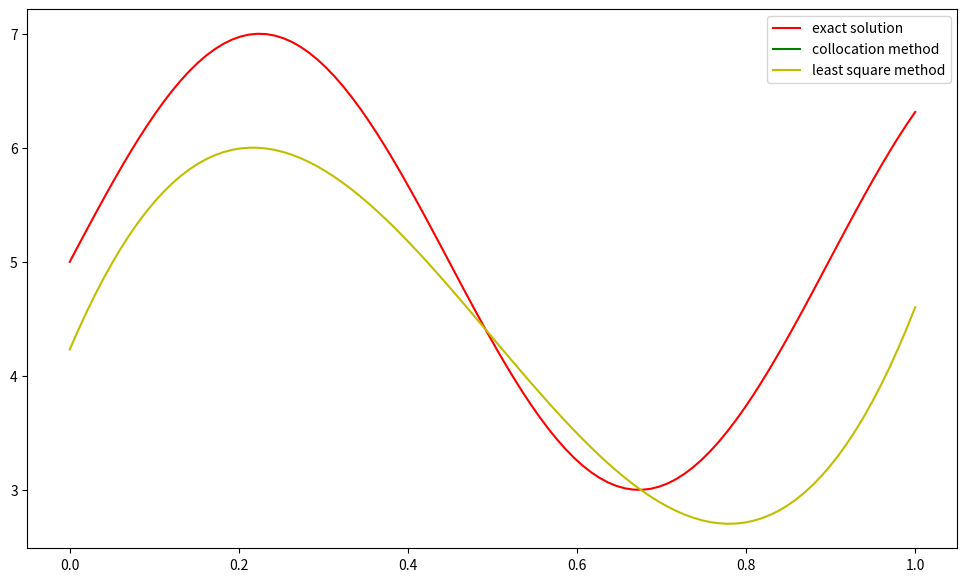

Recreate this plot in Python.
# [redacted]
"""Build an approximation of a solution to differential equation, 
using collocation method and method of least squares.
Compare resoults to the real solution.

The equation looks like:
-(k(x)u'(x))' + p(x)u'(x) + q(x)u(x) = f(x)
with added terms:
    -ku' + A*u = nue1,  x = a
    ku' + B*u = nue2,   x = b"""

import matplotlib.pyplot as plt
from matplotlib.widgets import Button
import scipy.integrate as integrate
import numpy as np
import math

def gen_x(a, b, N= 250):
  return [a + (b-a)/N * i for i in range(N+1)]

def evalIntSimpson(func, a, b):
  return (b-a)/6 * (func(a) + 4* func((a+b)/2) + func(b))

def IntSimpson(func, arr):
  return sum([evalIntSimpson(func, arr[k], arr[k+1]) for k in range(len(arr) - 1)])


def integral(f, a, b):
  # return quad(f, a, b)[0]
  return IntSimpson(f, gen_x(a, b, 50*(b-a)))

def deriv(f, x):
  dx = 0.0001
  return (f(x+dx) - f(x-dx))/(2*dx)

def dderiv(f, x):
  df = lambda x: deriv(f, x)
  return deriv(df, x)

class DifferentialTask:
        
    def __init__(self, a, b, k1 = 1, k2 = 1, k3 = 1, p1 = 1, 
            p2 = 1, p3 = 1, q1 = 1, q2 = 1, q3 = 1, 
            m1 = 1, m2 = 1, m3 = 1, alfa1 = 1, alfa2 = 1):
        self.a = a
        self.b = b
        self._base_func = []
        self._base_func_der = []
        self._base_func_sec_der = []
        self.set_coefs(k1, k2, k3, p1, p2, p3, 
            q1, q2, q3, m1, m2, m3, alfa1, alfa2)
    
    def set_coefs(self, k1, k2, k3, p1, p2, p3, 
            q1, q2, q3, m1, m2, m3, alfa1, alfa2):
        self.k1 = k1
        self.k2 = k2
        self.k3 = k3
        self.p1 = p1
        self.p2 = p2
        self.p3 = p3
        self.q1 = q1
        self.q2 = q2
        self.q3 = q3
        self.m1 = m1
        self.m2 = m2
        self.m3 = m3
        self.k = lambda x: k1*math.cos(k2*x) + k3   # k' = -k1*k2*math.sin(k2*x)
        self.p = lambda x: p1*math.sin(p2*x) + p3
        self.q = lambda x: q1*math.cos(q2*x) + q3
        self.k_der = lambda x: -k2*k1*math.sin(k2*x)
        self._nue1 = m1*m2*(-k2 - k1*math.cos(k2*self.a))*math.cos(m2*self.a) + \
                    alfa1*(m3 + m1*math.sin(m2*self.a))
        self._nue2 = m1*m2*(k3 + k1*math.cos(k2*self.b))*math.cos(m2*self.b) + \
                    alfa2*(m3 + m1*math.sin(m2*self.b))
        self._f = lambda x: k1*k2*m1*m2*math.cos(k2*x) + \
                m1*m2*m2*(k3+k1*math.cos(k2*x))*math.sin(m2*x) + \
                (q3 + q1*math.cos(q2*x))*(m3 + m1*math.sin(m2*x)) + \
                m1*m2*math.cos(m2*x)*(p3 + p1*math.sin(p2*x))
        self._alfa1 = alfa1
        self._alfa2 = alfa2
        self._base_func.clear()
        self._base_func_der.clear()
        self._base_func_sec_der.clear()
        self.__substitute_nue()
        self.__init_base_2func()
        
    def __init_base_2func(self):
        dist = self.b - self.a
        A = self.b + self.k(self.b)*dist/(2*self.k(self.b) + self._alfa2*dist)
        B = self.a - self.k(self.a)*dist/(2*self.k(self.a) + self._alfa1*dist)
        self._base_func.append(lambda x: (x - self.a)**2 * (x - A))
        self._base_func.append(lambda x: (self.b - x)**2 * (B - x))
        self._base_func_der.append(lambda x: 2*(x - self.a)*(x - A) + (x - self.a)**2)
        self._base_func_der.append(lambda x: -2*(self.b - x)*(B - x) - (self.b - x)**2)
        self._base_func_sec_der.append(lambda x: 6*x - 2*A - 4*self.a)
        self._base_func_sec_der.append(lambda x: 4*self.b + 2*B - 6*x)

    def set_solution(self, u):
        self._exact_solution = u

    # base functions
    def init_base_func(self, n):
        assert n > 2
        self.n = n
  

    # WORKS RIGHT
    def __substitute_nue(self):
        # psi = A_psi * x + B_psi
        # u(x) = v(x) + psi(x)
        if self._nue1 != 0 or self._nue2 != 0:
            self._B_psi = (self._nue1*self.k(self.b) + self._nue2*self.k(self.a)-   \
                    self._alfa1*self.a*self._nue2 + self._nue1*self._alfa2*self.b)/ \
                    (self.k(self.a)*self._alfa2 - self._alfa1*self._alfa2*self.a +  \
                    self._alfa1*self.k(self.b) + self._alfa1*self._alfa2*self.b)
            self._A_psi = (self._nue1 - self._alfa1*self._B_psi)/(-self.k(self.a) + self._alfa1*self.a)
            self.f = lambda x: self._f(x) - self.q(x)*(self._A_psi*x + self._B_psi) -     \
                    self._A_psi * self.p(x) - self.k1*self.k2*math.sin(self.k2*x)*self._A_psi
            self.__substitute = True
        else:
            self.f = self._f
            self.__substitute = False
   

    def __operator(self, phi, phi_der, phi_sec_der, x_j):
        delta_x = 0.0001
        phi_diff = phi_der(x_j)     #np.diff(phi(x_j))/np.diff(x_j)
        #phi_diff = (phi(x_j + delta_x) - phi(x_j - delta_x))/(2*delta_x)
        k_diff = self.k_der(x_j)
        sec_phi_diff = phi_sec_der(x_j)
        #sec_phi_diff = (phi(x_j + delta_x) - 2*phi(x_j) + phi(x_j - delta_x))/(delta_x*delta_x)
        return (-(k_diff * phi_diff + self.k(x_j) * sec_phi_diff) + self.p(x_j)*phi_diff + self.q(x_j)*phi(x_j))

    def plot_oper(self):
        plt.figure()
        x = np.linspace(self.a, self.b)
        val = [self.__operator(self._exact_solution, 1, 1, xi) for xi in x]
        func = [self._f(xi) for xi in x]
        plt.plot(x, val,"b", label = "Au" )
        plt.plot(x, func, 'g', label = "f(x)")
        plt.legend() 

    # collocation solve method
    def collocation_solve(self, cheb_dots):
        assert len(cheb_dots) == self.n
        C = np.array([[1.0 for j in range(self.n)] for i in range(self.n)])
        F = np.array([self.f(dot) for dot in cheb_dots])
        for j in range(self.n):
            C[j][0] = self.__operator(self._base_func[0], self._base_func_der[0], self._base_func_sec_der[0], cheb_dots[j])
            C[j][1] = self.__operator(self._base_func[1], self._base_func_der[1], self._base_func_sec_der[1], cheb_dots[j])
            for i in range(2, self.n):
                funci = lambda x: ((x - self.a)**2) *  math.pow((self.b - x), i)
                funcder = lambda x: 2*(x - self.a)*((self.b - x)**i) - i*((x - self.a)**2)*((self.b - x)**(i - 1))
                funcsecder = lambda x: (i - 1)*(i - 2)*(x - self.a)**(i - 3)*(x - self.b)**2 + \
                    (i - 1)*(x - self.a)**(i - 2)*2*(x - self.b) + \
                    2*(i - 1)*(x - self.a)**(i - 2)*(x - self.b) +  2*(x - self.a)**(i - 1)
                C[j][i] = self.__operator(funci,funcder, funcsecder, cheb_dots[j])
        self.solution_ci = np.linalg.solve(C, F)


    # least squares solve method
    def least_square_solve(self):
        C = np.array([[1.0 for j in range(self.n)] for i in range(self.n)])
        F = np.array([1.0 for j in range(self.n)])
        for h in range(4):
            i = h // 2
            j = h % 2
            f = lambda x: self.__operator(self._base_func[i], self._base_func_der[i],self._base_func_sec_der[i], x)*self.__operator(self._base_func[j], 
                            self._base_func_der[j],self._base_func_sec_der[j], x)
            C[i][j] = integral( f, self.a, self.b)
        F[0] = integral(lambda x: self.f(x)*self.__operator(self._base_func[0], self._base_func_der[0],self._base_func_sec_der[0], x) , 
                    self.a, self.b)
        F[1] = integral(lambda x: self.f(x)*self.__operator(self._base_func[1], self._base_func_der[1],self._base_func_sec_der[1], x) , 
                    self.a, self.b)

        for j in range(3, self.n + 1):
            funcj = lambda x: ((x - self.a)**2) *  math.pow((self.b - x), j)
            funcderj = lambda x: 2*(x - self.a)*((self.b - x)**j) - j*((x - self.a)**2)*((self.b - x)**(j - 1))
            funcsecderj = lambda x: (j - 1)*(j - 2)*(x - self.a)**(j - 3)*(x - self.b)**2 + \
                    (j - 1)*(x - self.a)**(j - 2)*2*(x - self.b) + \
                    2*(j - 1)*(x - self.a)**(j - 2)*(x - self.b) +  2*(x - self.a)**(j - 1)
            for i in range(3, self.n + 1):
                funci = lambda x: ((x - self.a)**2) *  math.pow((self.b - x), i)
                funcderi = lambda x: 2*(x - self.a)*((self.b - x)**i) - i*((x - self.a)**2)*((self.b - x)**(i - 1))
                funcsecderi = lambda x: (i - 1)*(i - 2)*(x - self.a)**(i - 3)*(x - self.b)**2 + \
                    (i - 1)*(x - self.a)**(i - 2)*2*(x - self.b) + \
                    2*(i - 1)*(x - self.a)**(i - 2)*(x - self.b) +  2*(x - self.a)**(i - 1)
                f = lambda x: self.__operator(funci, funcderi, funcsecderi, x)*self.__operator(funcj, funcderj, funcsecderj, x)
                C[j - 1][i - 1] = integral( f, self.a, self.b)
            F[j - 1] = integral(lambda x: self.f(x)*self.__operator(funcj, funcderj,funcsecderj, x), self.a, self.b)
        self.solution_ci = np.linalg.solve(C, F)

    def solution_difference(self):
        # (u, v) = int{a, b} u*v dx
        # ||u - v||^2 = (u - v, u - v) = int{a, b} (u(x) - v(x))^2 dx
        inner_sum = lambda x: (self._exact_solution(x) - self.solution(x))**2
        diff = integral(inner_sum, self.a, self.b)
        return math.sqrt(diff)

    def solution(self, x):
        if self.__substitute:
            suma = self._A_psi*x + self._B_psi
        else :
            suma = 0
        suma += self.solution_ci[0]*self._base_func[0](x) \
                                                + self.solution_ci[1]*self._base_func[1](x)
        for i in range(2, self.n):
            suma += ((x - self.a)**2) *  math.pow((self.b - x), i)
        return suma


    def plotBaseFunc(self):
        plt.figure()
        X = np.linspace(self.a, self.b)
        F = []
        for func in self._base_func:
            F = np.array([func(x) for x in X])
            plt.plot(X, F)
        
    def plotBaseFuncDer(self):
        plt.figure()
        X = np.linspace(self.a, self.b)
        F = []
        for func in self._base_func_der:
            F = np.array([func(x) for x in X])
            plt.plot(X, F)

    def __str__(self):
        task = "-((" + str(self.k1) + "cos(" + str(self.k2) + "x) + " \
                + str(self.k3) + ") u')' + (" + str(self.p1) + "sin(" + str(self.p2) + "x) + " \
                + str(self.p3) + ") u' + (" + str(self.q1) + "cos(" + str(self.q2) + "x) + " \
                + str(self.q3) + ") u = \n                " + str(self.k1 * self.k2* self.m1 * self.m2) \
                + "cos("+str(self.m2) + "x) sin(" + str(self.k2) + "x) + " + \
                str(self.m1 * self.m2 * self.m2) \
                + "(" + str(self.k3) + " + " + str(self.k1) + "cos(" + \
                str(self.k2) + "x))sin(" + str(self.m2)\
                + "x) + (" + str(self.q3) + " + " + str(self.q1) + "cos(" + str(self.q2) + "x))" \
                + "("  + str(self.m3) + " + " + str(self.m1) + "sin(" + str(self.m2) + "x))"    \
                + str(self.m1*self.m2) + "cos(" + str(self.m2) + "x)(" + str(self.p3) + " + " + \
                str(self.p1) + "sin(" + str(self.p2) + "x))"
        
        return task


N = 10   # func number
m_1 = 2; m_2 = 7; m_3 = 5
task = DifferentialTask(0, 1, k1=1, k2=3, k3=2, p1=2, p2=2, p3=3, q1=2, q2=3, q3=2, m1=m_1, m2=m_2, m3=m_3, alfa1=5, alfa2=5)
# u = m_1 * sin⁡(m_2 * x)+ m_3
task.set_solution(lambda x: m_1*math.sin(x * m_2) + m_3)
task.init_base_func(N)
x_cheb = np.linspace(0, 1, N)

dots = 100
val = np.linspace(0, 1, dots)
real_val = [task._exact_solution(x) for x in val]

task.collocation_solve(x_cheb)
approx_val_coll = [task.solution(x) for x in val]
diff1 = task.solution_difference()

task.least_square_solve()
approx_val_least = [task.solution(x) for x in val]
diff2 = task.solution_difference()

print(diff1, diff2)
#task.plot_oper()
plt.figure(figsize=(12, 7))
t = str(task)
#plt.text(0.005, 1.97, str(task))
plt.plot(val, real_val, 'r', label = "exact solution")
plt.plot(val, approx_val_coll, 'g', label="collocation method")
plt.plot(val, approx_val_least, 'y', label = "least square method")
plt.legend()
plt.show()
